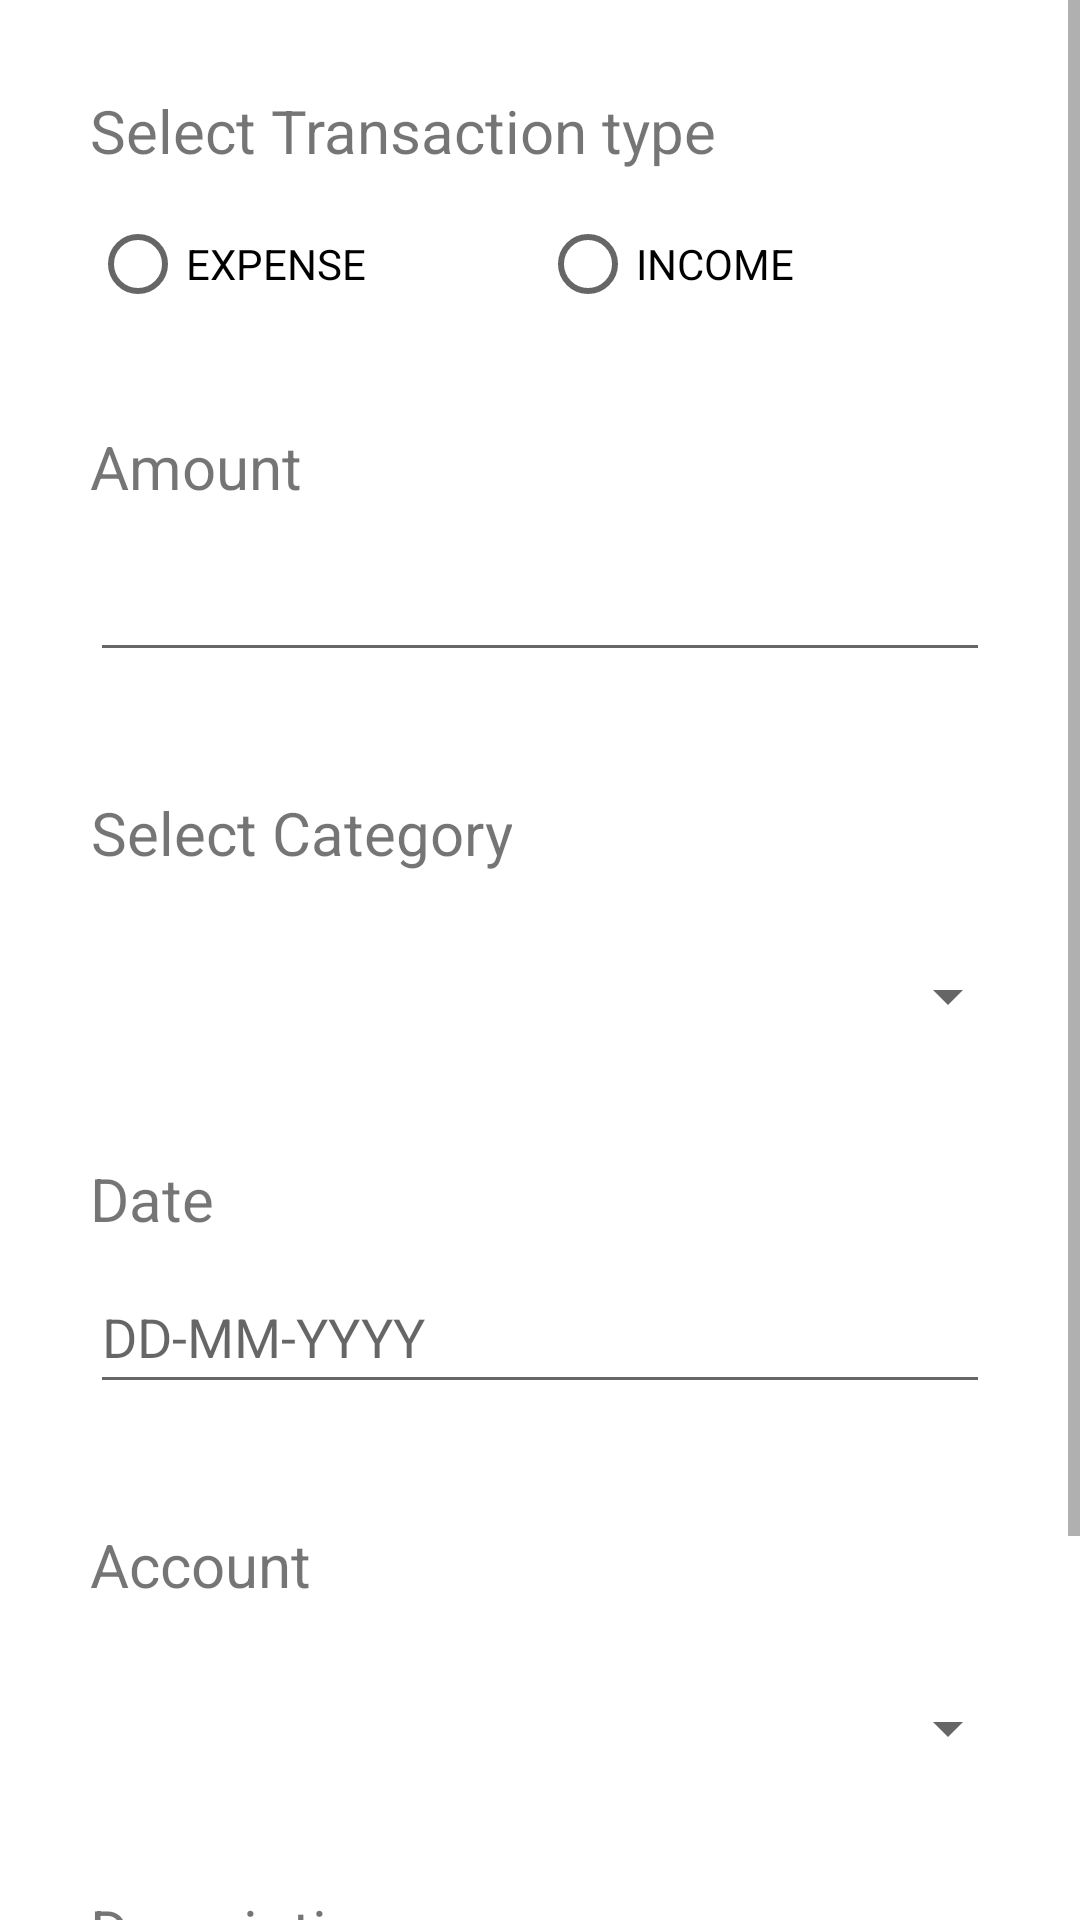

Produce the Android XML layout that renders to this screen, including the resource entries it uses.
<!-- AndroidManifest.xml: application theme Theme.ExpenseTracker -->
<!-- res/layout/fragment_transaction.xml -->
<?xml version="1.0" encoding="utf-8"?>
<FrameLayout xmlns:android="http://schemas.android.com/apk/res/android"
    xmlns:app="http://schemas.android.com/apk/res-auto"
    xmlns:tools="http://schemas.android.com/tools"
    android:layout_width="match_parent"
    android:layout_height="match_parent"
    tools:context=".ui.transaction.TransactionFragment">

        <ScrollView
            android:layout_width="match_parent"
            android:layout_height="match_parent"
            tools:ignore="SpeakableTextPresentCheck">

                <LinearLayout
                    android:layout_width="match_parent"
                    android:layout_height="wrap_content"
                    android:orientation="vertical">

                        <TextView
                            android:id="@+id/textView10"
                            android:layout_width="match_parent"
                            android:layout_height="wrap_content"
                            android:layout_marginHorizontal="30dp"
                            android:layout_marginTop="30dp"
                            android:layout_marginBottom="7dp"
                            android:gravity="center|start"
                            android:text="@string/select_transaction_type"
                            android:textSize="20sp" />

                        <RadioGroup
                            android:id="@+id/radio_groupTransaction"
                            android:layout_width="match_parent"
                            android:layout_height="wrap_content"
                            android:layout_marginHorizontal="30dp"
                            android:orientation="horizontal">

                                <RadioButton
                                    android:id="@+id/expenseRadio"
                                    android:layout_width="0dp"
                                    android:layout_weight="1"
                                    android:layout_height="wrap_content"
                                    android:text="@string/expense" />

                                <RadioButton
                                    android:id="@+id/incomeRadio"
                                    android:layout_width="0dp"
                                    android:layout_weight="1"
                                    android:layout_height="wrap_content"
                                    android:text="@string/income" />
                        </RadioGroup>

                        <TextView
                            android:id="@+id/textView6"
                            android:layout_width="match_parent"
                            android:layout_height="wrap_content"
                            android:layout_marginHorizontal="30dp"
                            android:layout_marginTop="30dp"
                            android:layout_marginBottom="7dp"
                            android:gravity="center|start"
                            android:text="@string/amount"
                            android:textSize="20sp" />

                        <EditText
                            android:id="@+id/etTransactionAmount"
                            android:layout_width="match_parent"
                            android:layout_height="wrap_content"
                            android:layout_marginHorizontal="30dp"
                            android:layout_marginTop="0dp"
                            android:layout_marginBottom="10dp"
                            android:ems="10"
                            android:inputType="numberDecimal"
                            android:minHeight="48dp"
                            tools:ignore="SpeakableTextPresentCheck" />

                        <TextView
                            android:id="@+id/textView5"
                            android:layout_width="wrap_content"
                            android:layout_height="wrap_content"
                            android:layout_marginHorizontal="30dp"
                            android:layout_marginTop="30dp"
                            android:layout_marginBottom="7dp"
                            android:gravity="center"
                            android:text="@string/select_category"
                            android:textSize="20sp" />

                        <EditText
                            android:id="@+id/etTransactionCategory"
                            android:layout_width="match_parent"
                            android:layout_height="wrap_content"
                            android:layout_marginHorizontal="30dp"
                            android:layout_marginTop="0dp"
                            android:layout_marginBottom="10dp"
                            android:ems="10"
                            android:inputType="text"
                            android:minHeight="48dp"
                            android:visibility="gone"
                            tools:ignore="SpeakableTextPresentCheck" />

                        <Spinner
                            android:id="@+id/spinnerCategoryTransaction"
                            android:layout_width="match_parent"
                            android:layout_height="wrap_content"
                            android:layout_marginStart="20dp"
                            android:layout_marginTop="10dp"
                            android:layout_marginEnd="20dp"
                            android:minHeight="48dp"
                            android:spinnerMode="dropdown"
                            app:layout_constraintTop_toBottomOf="@+id/text_alert" />

                        <TextView
                            android:id="@+id/textView7"
                            android:layout_width="match_parent"
                            android:layout_height="wrap_content"
                            android:layout_marginHorizontal="30dp"
                            android:layout_marginTop="30dp"
                            android:layout_marginBottom="7dp"
                            android:gravity="center|start"
                            android:text="Date"
                            android:textSize="20sp" />

                        <EditText
                            android:id="@+id/etTransactionDate"
                            android:layout_width="match_parent"
                            android:layout_height="wrap_content"
                            android:layout_marginHorizontal="30dp"
                            android:layout_marginTop="0dp"
                            android:layout_marginBottom="10dp"
                            android:ems="10"
                            android:hint="@string/date_format"
                            android:inputType="date|text"
                            android:minHeight="48dp"
                            tools:ignore="SpeakableTextPresentCheck" />

                        <TextView
                            android:id="@+id/textView8"
                            android:layout_width="match_parent"
                            android:layout_height="wrap_content"
                            android:layout_marginHorizontal="30dp"
                            android:layout_marginTop="30dp"
                            android:layout_marginBottom="7dp"
                            android:gravity="center|start"
                            android:text="Account"
                            android:textSize="20sp" />

                        <Spinner
                            android:id="@+id/spinnerAccountsTransaction"
                            android:layout_width="match_parent"
                            android:layout_height="wrap_content"
                            android:layout_marginStart="20dp"
                            android:layout_marginTop="10dp"
                            android:layout_marginEnd="20dp"
                            android:minHeight="48dp"
                            app:layout_constraintTop_toBottomOf="@+id/text_alert"
                            tools:ignore="SpeakableTextPresentCheck" />

                        <EditText
                            android:id="@+id/etTransactionAccountName"
                            android:layout_width="match_parent"
                            android:layout_height="wrap_content"
                            android:layout_marginHorizontal="30dp"
                            android:layout_marginTop="0dp"
                            android:layout_marginBottom="10dp"
                            android:ems="10"
                            android:inputType="text"
                            android:minHeight="48dp"
                            android:visibility="gone"
                            tools:ignore="SpeakableTextPresentCheck" />

                        <TextView
                            android:id="@+id/textView9"
                            android:layout_width="match_parent"
                            android:layout_height="wrap_content"
                            android:layout_marginHorizontal="30dp"
                            android:layout_marginTop="30dp"
                            android:layout_marginBottom="7dp"
                            android:gravity="center|start"
                            android:text="@string/description"
                            android:textSize="20sp" />

                        <EditText
                            android:id="@+id/etTransactionDescription"
                            android:layout_width="match_parent"
                            android:layout_height="wrap_content"
                            android:layout_marginHorizontal="30dp"
                            android:layout_marginTop="0dp"
                            android:layout_marginBottom="10dp"
                            android:ems="10"
                            android:inputType="text"
                            android:minHeight="48dp"
                            tools:ignore="SpeakableTextPresentCheck" />

                        <Button
                            android:id="@+id/addActivityBtnAddTransaction"
                            android:layout_width="match_parent"
                            android:layout_height="wrap_content"
                            android:layout_marginStart="20dp"
                            android:layout_marginEnd="20dp"
                            android:layout_marginBottom="30dp"
                            android:text="@string/add_transaction" />

                </LinearLayout>
        </ScrollView>

</FrameLayout>
<!-- resources referenced by this layout -->
<resources>
  <string name="add_transaction">Add Transaction</string>
  <string name="amount">Amount</string>
  <string name="date_format">DD-MM-YYYY</string>
  <string name="description">Description</string>
  <string name="expense">EXPENSE</string>
  <string name="income">INCOME</string>
  <string name="select_category">Select Category</string>
  <string name="select_transaction_type">Select Transaction type</string>
  <style name="Theme.ExpenseTracker" parent="Theme.MaterialComponents.DayNight.NoActionBar">
          
          <item name="colorPrimary">@color/purple_500</item>
          <item name="colorPrimaryVariant">@color/purple_700</item>
          <item name="colorOnPrimary">@color/white</item>
          
          <item name="colorSecondary">@color/teal_200</item>
          <item name="colorSecondaryVariant">@color/teal_700</item>
          <item name="colorOnSecondary">@color/black</item>
          
          <item name="android:statusBarColor" tools:targetApi="l">?attr/colorPrimaryVariant</item>
          
          <item name="windowActionBar">false</item>
          <item name="windowNoTitle">true</item>
      </style>
  <color name="purple_500">#FF6200EE</color>
  <color name="purple_700">#FF3700B3</color>
  <color name="white">#FFFFFFFF</color>
  <color name="teal_200">#FF03DAC5</color>
  <color name="teal_700">#FF018786</color>
  <color name="black">#FF000000</color>
</resources>
